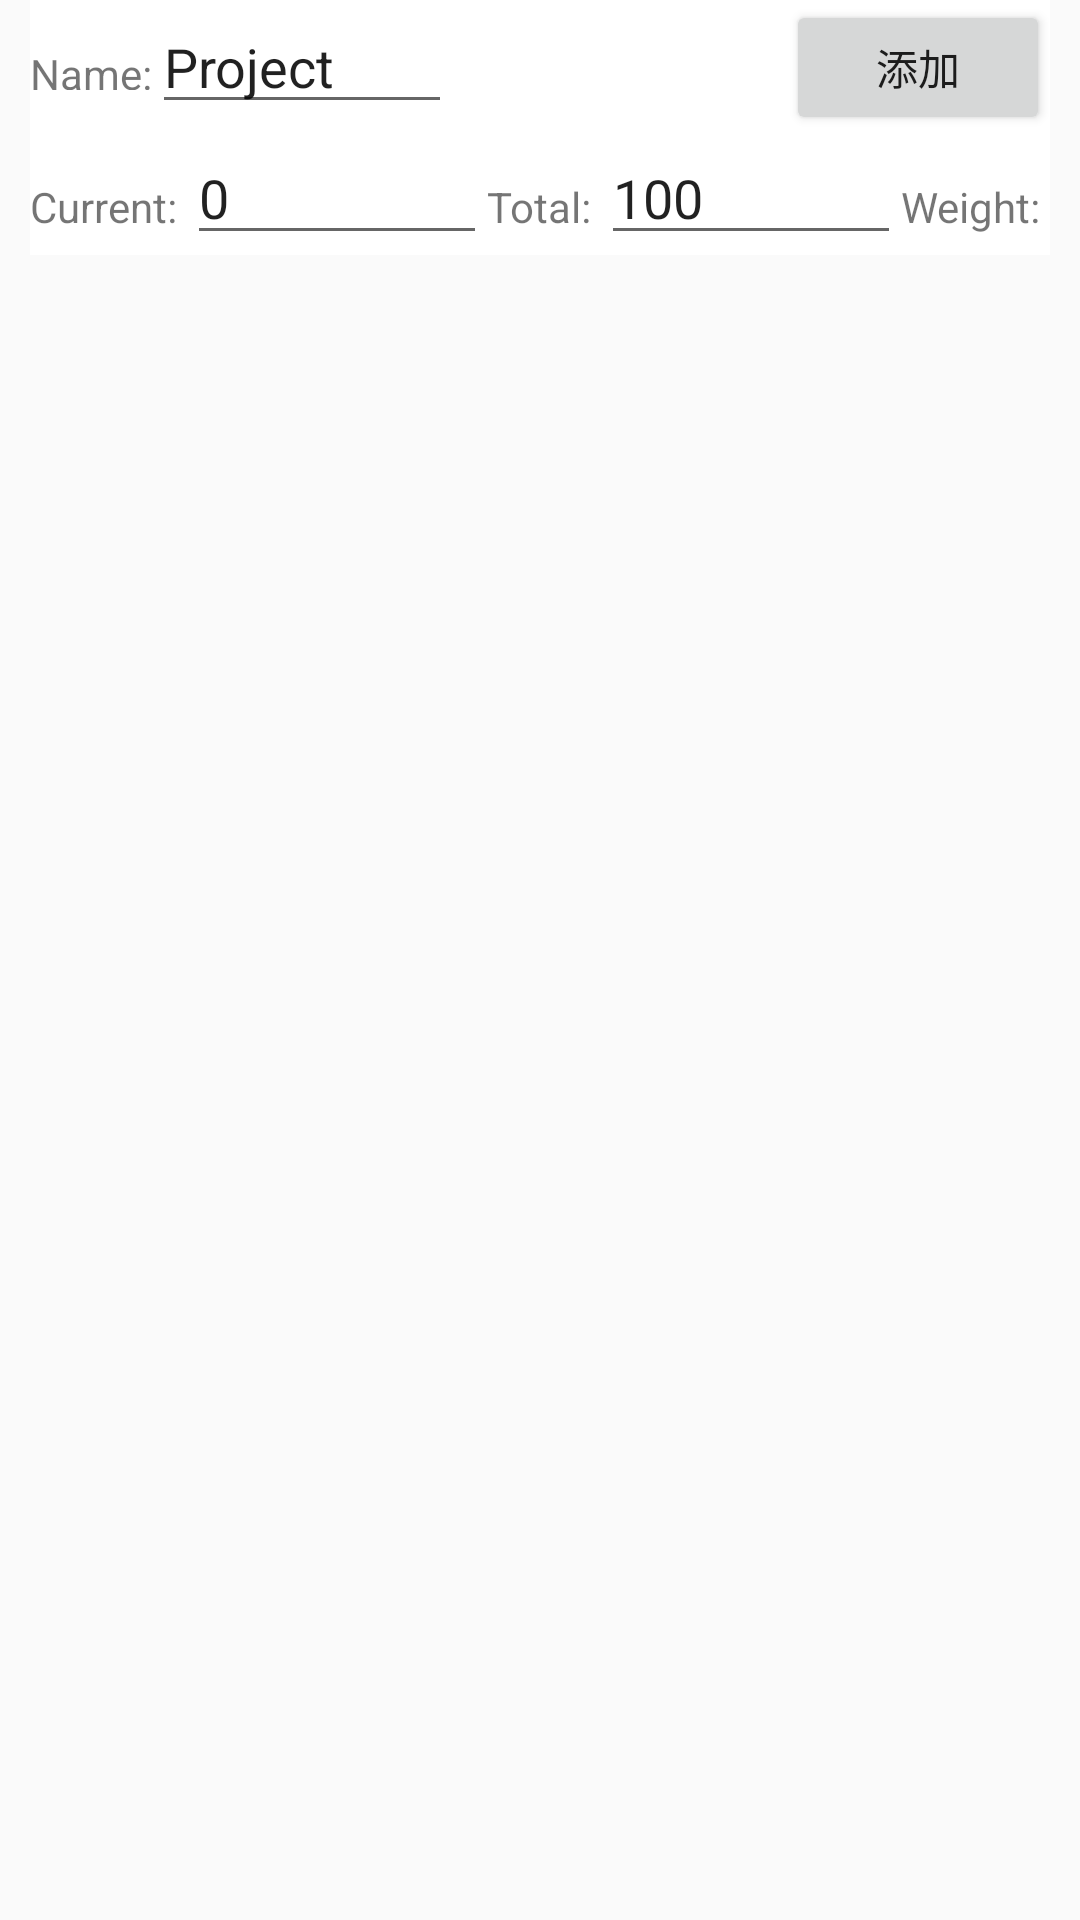

Android layout source for this screen:
<!-- AndroidManifest.xml: application theme AppTheme -->
<!-- res/layout/popwin_add.xml -->
<?xml version="1.0" encoding="utf-8"?>
<RelativeLayout
    xmlns:android="http://schemas.android.com/apk/res/android"
    android:layout_width="match_parent"
    android:layout_height="wrap_content"
    android:id="@+id/rl_add_container">

    <RelativeLayout
        android:layout_width="fill_parent"
        android:layout_height="45dp"
        android:id="@+id/rl_add_1"
        android:layout_alignParentTop="true"
        android:layout_marginHorizontal="10dp"
        android:background="#ffffff">
        <TextView
            android:layout_width="wrap_content"
            android:layout_height="wrap_content"
            android:id="@+id/tv_add_name"
            android:text="Name:"
            android:layout_marginVertical="15dp"
            android:layout_alignParentLeft="true"
            android:layout_alignParentTop="true" />

        <EditText
            android:id="@+id/et_add_name"
            android:layout_width="100dp"
            android:layout_height="wrap_content"
            android:layout_alignParentTop="true"
            android:layout_toRightOf="@id/tv_add_name"
            android:text="Project" />
        <Button
            android:layout_width="wrap_content"
            android:layout_height="wrap_content"
            android:id="@+id/btn_add_add"
            android:layout_alignParentRight="true"
            android:layout_alignParentTop="true"
            android:text="添加"/>
    </RelativeLayout>
    <LinearLayout
        android:layout_width="fill_parent"
        android:layout_height="40dp"
        android:id="@+id/ll_add_1"
        android:layout_below="@id/rl_add_1"
        android:layout_marginHorizontal="10dp"
        android:background="#ffffff"
        android:orientation="horizontal">
        <TextView
            android:layout_width="wrap_content"
            android:layout_height="wrap_content"
            android:text="Current: "/>

        <EditText
            android:id="@+id/et_add_current"
            android:layout_width="100dp"
            android:layout_height="wrap_content"
            android:text="0" />
        <TextView
            android:layout_width="wrap_content"
            android:layout_height="wrap_content"
            android:text="Total: "/>

        <EditText
            android:id="@+id/et_add_total"
            android:layout_width="100dp"
            android:layout_height="wrap_content"
            android:text="100" />
        <TextView
            android:layout_width="wrap_content"
            android:layout_height="wrap_content"
            android:text="Weight: "/>

        <EditText
            android:id="@+id/et_add_weight"
            android:layout_width="60dp"
            android:layout_height="wrap_content"
            android:text="1" />
    </LinearLayout>

    
        
        
        
        
        
        

</RelativeLayout>
<!-- resources referenced by this layout -->
<resources>
  <!-- drawable cross_with_background: png bitmap (drawable, 4803 bytes) -->
  <style name="AppTheme" parent="Theme.AppCompat.Light.DarkActionBar">
          
          <item name="colorPrimary">@color/colorPrimary</item>
          <item name="colorPrimaryDark">@color/colorPrimaryDark</item>
          <item name="colorAccent">@color/colorAccent</item>
      </style>
  <color name="colorPrimary">#008577</color>
  <color name="colorPrimaryDark">#00574B</color>
  <color name="colorAccent">#D81B60</color>
</resources>
